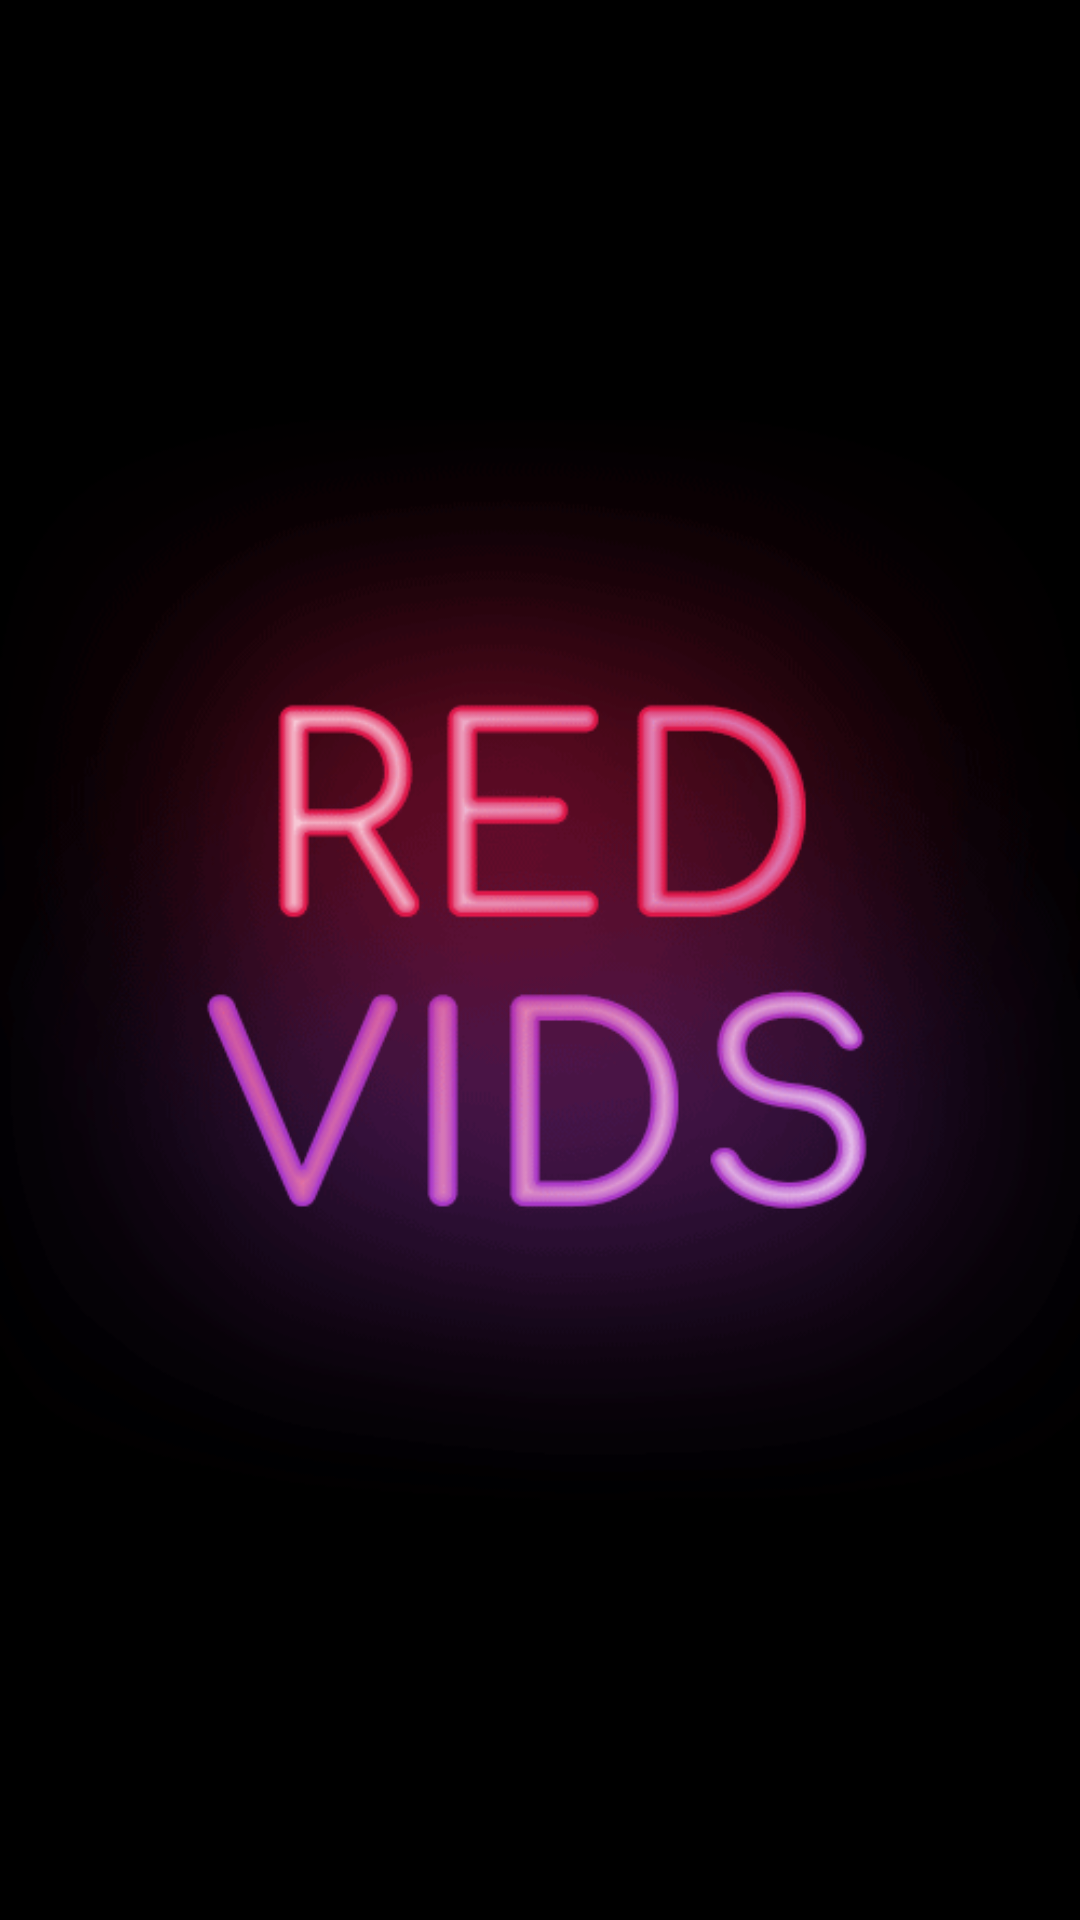

This screen was rendered from an Android layout file. Write that file and the resources it references.
<!-- AndroidManifest.xml: application theme Theme.RedVids -->
<!-- res/layout/activity_main.xml -->
<?xml version="1.0" encoding="utf-8"?>
<RelativeLayout xmlns:android="http://schemas.android.com/apk/res/android"
    xmlns:app="http://schemas.android.com/apk/res-auto"
    xmlns:tools="http://schemas.android.com/tools"
    android:layout_width="match_parent"
    android:layout_height="match_parent"
    tools:context=".MainActivity"
    android:background="@color/black">
    <LinearLayout
        android:layout_width="wrap_content"
        android:layout_height="wrap_content"
        android:layout_centerInParent="true"
        android:orientation="vertical">

        <ImageView
            android:layout_width="wrap_content"
            android:layout_height="wrap_content"
            android:src="@drawable/logo"
            />



    </LinearLayout>



</RelativeLayout>
<!-- resources referenced by this layout -->
<resources>
  <color name="black">#FF000000</color>
  <!-- drawable logo: png bitmap (drawable, 39211 bytes) -->
  <style name="Theme.RedVids" parent="Theme.MaterialComponents.Light.NoActionBar">
          
          <item name="colorPrimary">#D82674</item>
          <item name="colorPrimaryVariant">#cd26bc</item>
          <item name="colorOnPrimary">@color/white</item>
          
          <item name="colorSecondary">@color/teal_200</item>
          <item name="colorSecondaryVariant">@color/teal_700</item>
          <item name="colorOnSecondary">@color/black</item>
          
          <item name="android:statusBarColor" tools:targetApi="l">?attr/colorPrimaryVariant</item>
          
  
          
          <item name="android:windowDisablePreview">true</item>
  
  
  
      </style>
  <color name="white">#FFFFFFFF</color>
  <color name="teal_200">#FF03DAC5</color>
  <color name="teal_700">#FF018786</color>
</resources>
